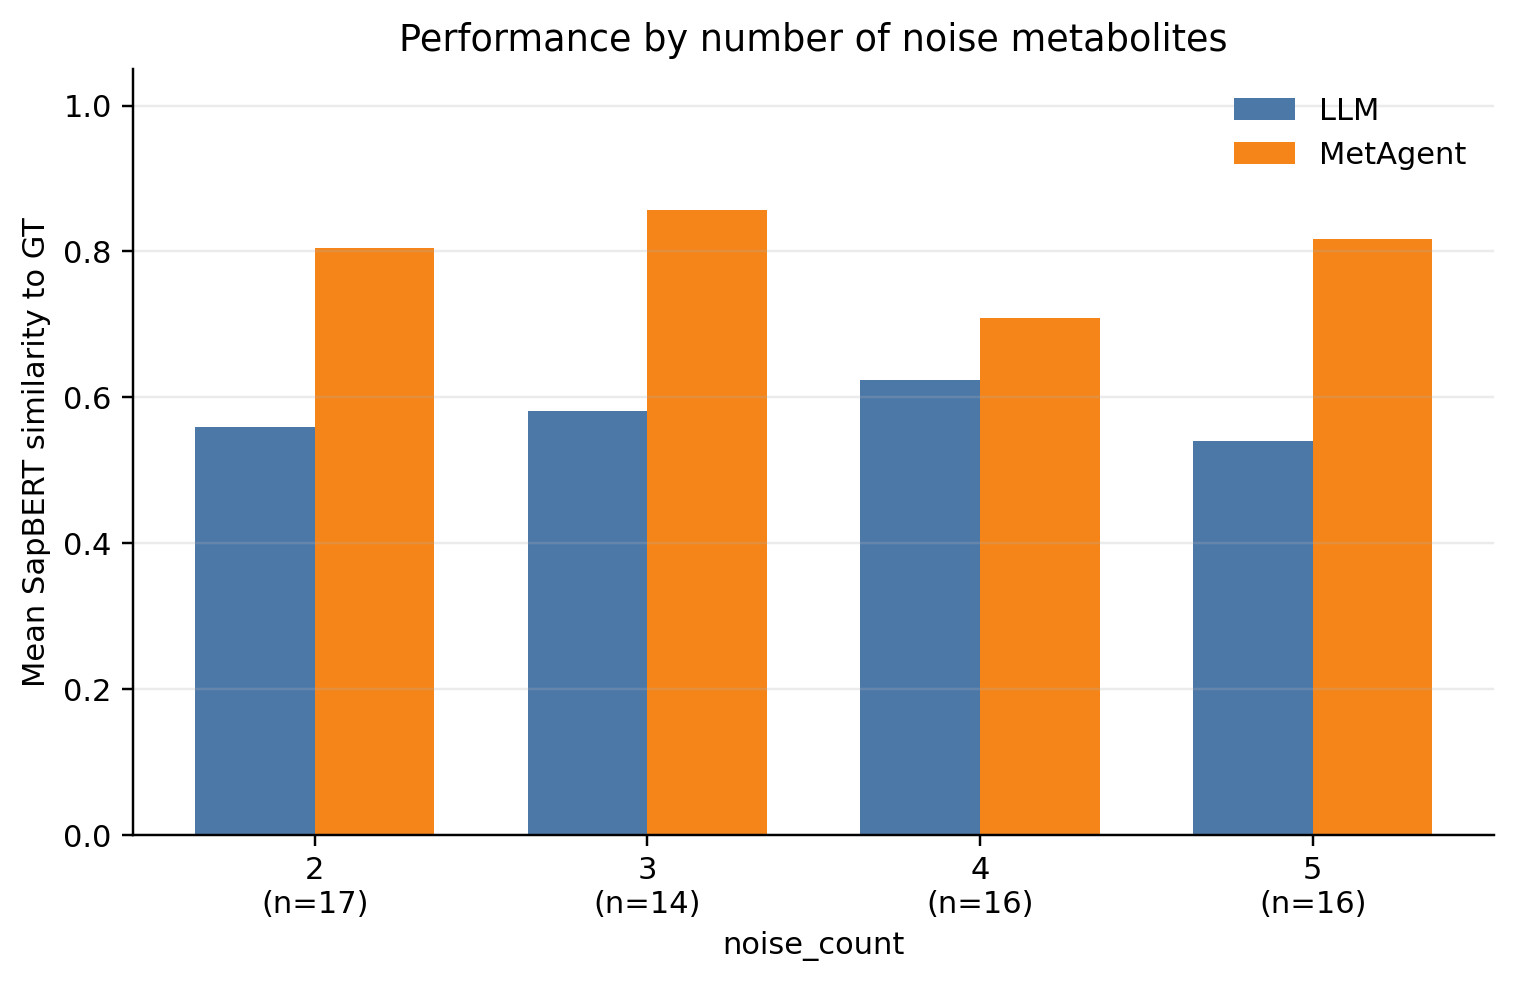

The data file committed next to this chart (first rows):
noise_count, n, llm_mean, metagent_mean, delta_mean, llm_hit_0_90, metagent_hit_0_90
2, 17, 0.5598, 0.8044, 0.2446, 0.1176, 0.6471
3, 14, 0.5808, 0.8572, 0.2764, 0.1429, 0.7143
4, 16, 0.624, 0.7081, 0.08418, 0.25, 0.5
5, 16, 0.5395, 0.8177, 0.2782, 0.125, 0.6875
